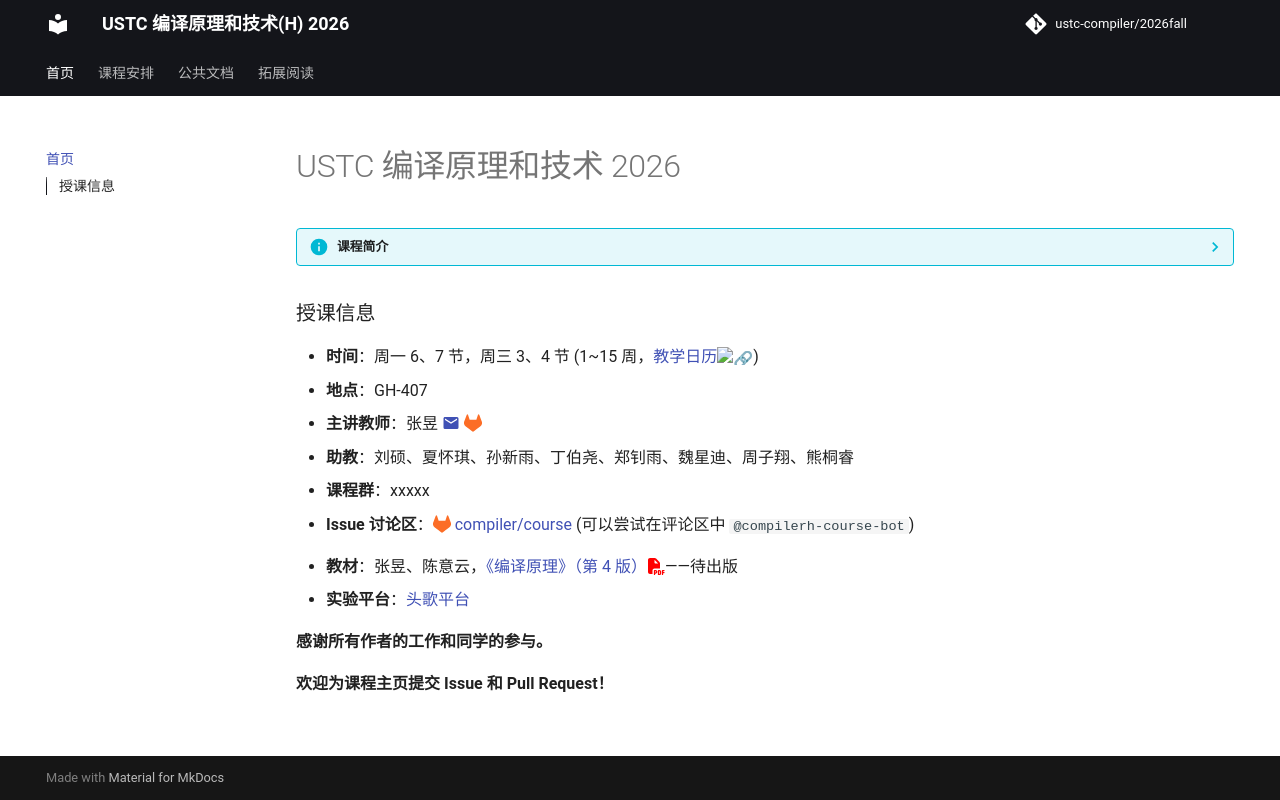

repository: ustc-compiler/2026fall · page: index.html · generator: mkdocs

# USTC 编译原理和技术 2026

??? info "课程简介"

    本课程旨在介绍编译器构造的一般原理、基本设计方法和主要实现技术，强调形式描述方法和自动生成技术，以及对编译原理和技术的宏观理解，主要包括以下理论内容:

    - 形式语言和自动机理论
    - 语法制导的定义和属性文法
    - 类型系统
    - 中间表示与代码生成
    - 语言运行时
    - 程序分析和优化

### 授课信息

- **时间**：周一 6、7 节，周三 3、4 节 (1~15 周，[教学日历:link:](https://www.teach.ustc.edu.cn/calendar/20135.html))
- **地点**：GH-407
- **主讲教师**：张昱 [:material-email:](mailto:yuzhang@ustc.edu.cn) [:simple-gitlab:{ .gitlab }](https://git.lug.ustc.edu.cn/yuzhang)
- **助教**：刘硕、夏怀琪、孙新雨、丁伯尧、郑钊雨、魏星迪、周子翔、熊桐睿
- **课程群**：xxxxx
- **Issue 讨论区**：[:simple-gitlab:{ .gitlab } compiler/course](https://git.lug.ustc.edu.cn/compiler/course/-/issues) (可以尝试在评论区中 `@compilerh-course-bot`)

- **教材**：张昱、陈意云，[《编译原理》（第 4 版）:fontawesome-solid-file-pdf:{ .pdf }](http://staff.ustc.edu.cn/~yuzhang/compiler/book_compiler_hep_v4.pdf)——待出版
- **实验平台**：[头歌平台](./common/educoder.md)

**感谢所有作者的工作和同学的参与。**

**欢迎为课程主页提交 Issue 和 Pull Request！**
